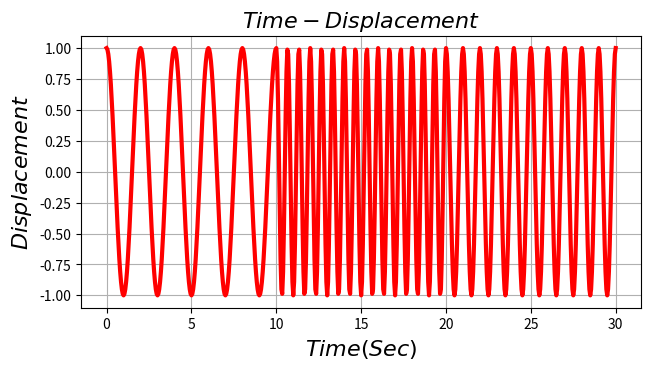

Source code (Python):
import numpy as np 
import matplotlib.pyplot as plt 

t = np.arange(0, 30.05, 0.05)
y = [
         1.0000,         0.9877,         0.9511,         0.8910,         0.8090,
         0.7071,         0.5878,         0.4540,         0.3090,         0.1564,
         0.0000,        -0.1564,        -0.3090,        -0.4540,        -0.5878,
        -0.7071,        -0.8090,        -0.8910,        -0.9511,        -0.9877,
        -1.0000,        -0.9877,        -0.9511,        -0.8910,        -0.8090,
        -0.7071,        -0.5878,        -0.4540,        -0.3090,        -0.1564,
         0.0000,         0.1564,         0.3090,         0.4540,         0.5878,
         0.7071,         0.8090,         0.8910,         0.9511,         0.9877,
         1.0000,         0.9877,         0.9511,         0.8910,         0.8090,
         0.7071,         0.5878,         0.4540,         0.3090,         0.1564,
         0.0000,        -0.1564,        -0.3090,        -0.4540,        -0.5878,
        -0.7071,        -0.8090,        -0.8910,        -0.9511,        -0.9877,
        -1.0000,        -0.9877,        -0.9511,        -0.8910,        -0.8090,
        -0.7071,        -0.5878,        -0.4540,        -0.3090,        -0.1564,
         0.0000,         0.1564,         0.3090,         0.4540,         0.5878,
         0.7071,         0.8090,         0.8910,         0.9511,         0.9877,
         1.0000,         0.9877,         0.9511,         0.8910,         0.8090,
         0.7071,         0.5878,         0.4540,         0.3090,         0.1564,
         0.0000,        -0.1564,        -0.3090,        -0.4540,        -0.5878,
        -0.7071,        -0.8090,        -0.8910,        -0.9511,        -0.9877,
        -1.0000,        -0.9877,        -0.9511,        -0.8910,        -0.8090,
        -0.7071,        -0.5878,        -0.4540,        -0.3090,        -0.1564,
         0.0000,         0.1564,         0.3090,         0.4540,         0.5878,
         0.7071,         0.8090,         0.8910,         0.9511,         0.9877,
         1.0000,         0.9877,         0.9511,         0.8910,         0.8090,
         0.7071,         0.5878,         0.4540,         0.3090,         0.1564,
         0.0000,        -0.1564,        -0.3090,        -0.4540,        -0.5878,
        -0.7071,        -0.8090,        -0.8910,        -0.9511,        -0.9877,
        -1.0000,        -0.9877,        -0.9511,        -0.8910,        -0.8090,
        -0.7071,        -0.5878,        -0.4540,        -0.3090,        -0.1564,
         0.0000,         0.1564,         0.3090,         0.4540,         0.5878,
         0.7071,         0.8090,         0.8910,         0.9511,         0.9877,
         1.0000,         0.9877,         0.9511,         0.8910,         0.8090,
         0.7071,         0.5878,         0.4540,         0.3090,         0.1564,
         0.0000,        -0.1564,        -0.3090,        -0.4540,        -0.5878,
        -0.7071,        -0.8090,        -0.8910,        -0.9511,        -0.9877,
        -1.0000,        -0.9877,        -0.9511,        -0.8910,        -0.8090,
        -0.7071,        -0.5878,        -0.4540,        -0.3090,        -0.1564,
         0.0000,         0.1564,         0.3090,         0.4540,         0.5878,
         0.7071,         0.8090,         0.8910,         0.9511,         0.9877,
         1.0000,         0.8910,         0.5878,         0.1564,        -0.3090,
        -0.7071,        -0.9511,        -0.9877,        -0.8090,        -0.4540,
         0.0000,         0.4540,         0.8090,         0.9877,         0.9511,
         0.7071,         0.3090,        -0.1564,        -0.5878,        -0.8910,
        -1.0000,        -0.8910,        -0.5878,        -0.1564,         0.3090,
         0.7071,         0.9511,         0.9877,         0.8090,         0.4540,
         0.0000,        -0.4540,        -0.8090,        -0.9877,        -0.9511,
        -0.7071,        -0.3090,         0.1564,         0.5878,         0.8910,
         1.0000,         0.8910,         0.5878,         0.1564,        -0.3090,
        -0.7071,        -0.9511,        -0.9877,        -0.8090,        -0.4540,
         0.0000,         0.4540,         0.8090,         0.9877,         0.9511,
         0.7071,         0.3090,        -0.1564,        -0.5878,        -0.8910,
        -1.0000,        -0.8910,        -0.5878,        -0.1564,         0.3090,
         0.7071,         0.9511,         0.9877,         0.8090,         0.4540,
         0.0000,        -0.4540,        -0.8090,        -0.9877,        -0.9511,
        -0.7071,        -0.3090,         0.1564,         0.5878,         0.8910,
         1.0000,         0.8910,         0.5878,         0.1564,        -0.3090,
        -0.7071,        -0.9511,        -0.9877,        -0.8090,        -0.4540,
         0.0000,         0.4540,         0.8090,         0.9877,         0.9511,
         0.7071,         0.3090,        -0.1564,        -0.5878,        -0.8910,
        -1.0000,        -0.8910,        -0.5878,        -0.1564,         0.3090,
         0.7071,         0.9511,         0.9877,         0.8090,         0.4540,
         0.0000,        -0.4540,        -0.8090,        -0.9877,        -0.9511,
        -0.7071,        -0.3090,         0.1564,         0.5878,         0.8910,
         1.0000,         0.8910,         0.5878,         0.1564,        -0.3090,
        -0.7071,        -0.9511,        -0.9877,        -0.8090,        -0.4540,
         0.0000,         0.4540,         0.8090,         0.9877,         0.9511,
         0.7071,         0.3090,        -0.1564,        -0.5878,        -0.8910,
        -1.0000,        -0.8910,        -0.5878,        -0.1564,         0.3090,
         0.7071,         0.9511,         0.9877,         0.8090,         0.4540,
         0.0000,        -0.4540,        -0.8090,        -0.9877,        -0.9511,
        -0.7071,        -0.3090,         0.1564,         0.5878,         0.8910,
         1.0000,         0.8910,         0.5878,         0.1564,        -0.3090,
        -0.7071,        -0.9511,        -0.9877,        -0.8090,        -0.4540,
         0.0000,         0.4540,         0.8090,         0.9877,         0.9511,
         0.7071,         0.3090,        -0.1564,        -0.5878,        -0.8910,
        -1.0000,        -0.8910,        -0.5878,        -0.1564,         0.3090,
         0.7071,         0.9511,         0.9877,         0.8090,         0.4540,
         0.0000,        -0.4540,        -0.8090,        -0.9877,        -0.9511,
        -0.7071,        -0.3090,         0.1564,         0.5878,         0.8910,
         1.0000,         0.9511,         0.8090,         0.5878,         0.3090,
         0.0000,        -0.3090,        -0.5878,        -0.8090,        -0.9511,
        -1.0000,        -0.9511,        -0.8090,        -0.5878,        -0.3090,
         0.0000,         0.3090,         0.5878,         0.8090,         0.9511,
         1.0000,         0.9511,         0.8090,         0.5878,         0.3090,
         0.0000,        -0.3090,        -0.5878,        -0.8090,        -0.9511,
        -1.0000,        -0.9511,        -0.8090,        -0.5878,        -0.3090,
         0.0000,         0.3090,         0.5878,         0.8090,         0.9511,
         1.0000,         0.9511,         0.8090,         0.5878,         0.3090,
         0.0000,        -0.3090,        -0.5878,        -0.8090,        -0.9511,
        -1.0000,        -0.9511,        -0.8090,        -0.5878,        -0.3090,
         0.0000,         0.3090,         0.5878,         0.8090,         0.9511,
         1.0000,         0.9511,         0.8090,         0.5878,         0.3090,
         0.0000,        -0.3090,        -0.5878,        -0.8090,        -0.9511,
        -1.0000,        -0.9511,        -0.8090,        -0.5878,        -0.3090,
         0.0000,         0.3090,         0.5878,         0.8090,         0.9511,
         1.0000,         0.9511,         0.8090,         0.5878,         0.3090,
         0.0000,        -0.3090,        -0.5878,        -0.8090,        -0.9511,
        -1.0000,        -0.9511,        -0.8090,        -0.5878,        -0.3090,
         0.0000,         0.3090,         0.5878,         0.8090,         0.9511,
         1.0000,         0.9511,         0.8090,         0.5878,         0.3090,
         0.0000,        -0.3090,        -0.5878,        -0.8090,        -0.9511,
        -1.0000,        -0.9511,        -0.8090,        -0.5878,        -0.3090,
         0.0000,         0.3090,         0.5878,         0.8090,         0.9511,
         1.0000,         0.9511,         0.8090,         0.5878,         0.3090,
         0.0000,        -0.3090,        -0.5878,        -0.8090,        -0.9511,
        -1.0000,        -0.9511,        -0.8090,        -0.5878,        -0.3090,
         0.0000,         0.3090,         0.5878,         0.8090,         0.9511,
         1.0000,         0.9511,         0.8090,         0.5878,         0.3090,
         0.0000,        -0.3090,        -0.5878,        -0.8090,        -0.9511,
        -1.0000,        -0.9511,        -0.8090,        -0.5878,        -0.3090,
         0.0000,         0.3090,         0.5878,         0.8090,         0.9511,
         1.0000,         0.9511,         0.8090,         0.5878,         0.3090,
         0.0000,        -0.3090,        -0.5878,        -0.8090,        -0.9511,
        -1.0000,        -0.9511,        -0.8090,        -0.5878,        -0.3090,
         0.0000,         0.3090,         0.5878,         0.8090,         0.9511,
         1.0000,         0.9511,         0.8090,         0.5878,         0.3090,
         0.0000,        -0.3090,        -0.5878,        -0.8090,        -0.9511,
        -1.0000,        -0.9511,        -0.8090,        -0.5878,        -0.3090,
         0.0000,         0.3090,         0.5878,         0.8090,         0.9511,
         1.0000,
] 
plt.figure(figsize = (8, 4)) 
plt.subplots_adjust(bottom = 0.2, left = 0.2) 

plt.plot(t, y, 'r-', label = r'$pt', lw = 3) 
plt.xlabel(r'$Time(Sec)$').set_fontsize(16) 
plt.ylabel(r'$Displacement$').set_fontsize(16) 
plt.title(r'$Time-Displacement$').set_fontsize(16)   
plt.grid(axis = 'both')  
plt.savefig('Displacement.png') 
plt.show() 
